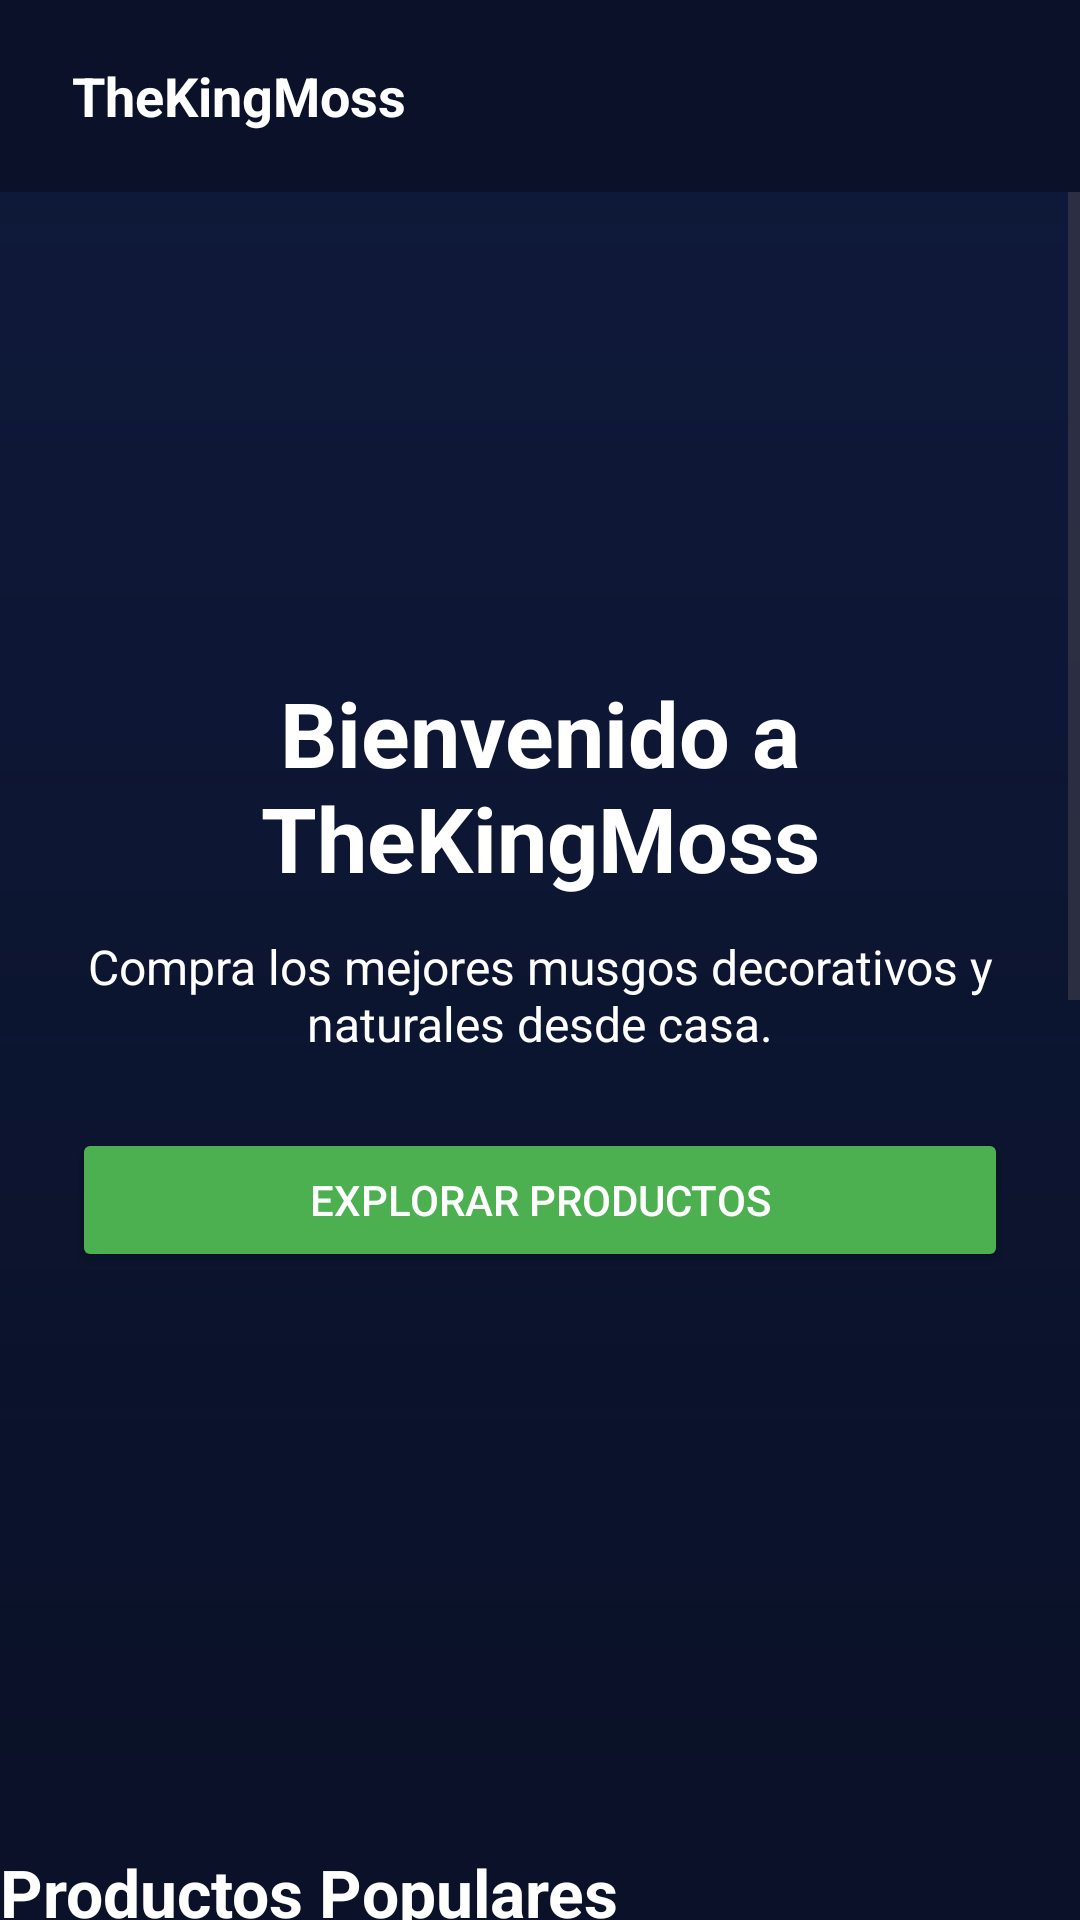

This screen was rendered from an Android layout file. Write that file and the resources it references.
<!-- AndroidManifest.xml: application theme Theme.ThekingmossAndroid -->
<!-- res/layout/activity_main.xml -->
<?xml version="1.0" encoding="utf-8"?>
<androidx.constraintlayout.widget.ConstraintLayout
    android:id="@+id/main"
    xmlns:android="http://schemas.android.com/apk/res/android"
    xmlns:app="http://schemas.android.com/apk/res-auto"
    android:layout_width="match_parent"
    android:layout_height="match_parent"
    android:background="#0A1128">

    
    <androidx.appcompat.widget.Toolbar
        android:id="@+id/toolbar"
        android:layout_width="0dp"
        android:layout_height="wrap_content"
        android:background="@android:color/transparent"
        android:padding="12dp"
        app:title=""
        app:layout_constraintTop_toTopOf="parent"
        app:layout_constraintStart_toStartOf="parent"
        app:layout_constraintEnd_toEndOf="parent">

        <LinearLayout
            android:layout_width="wrap_content"
            android:layout_height="wrap_content"
            android:orientation="horizontal"
            android:gravity="center_vertical">

            

            <TextView
                android:text="TheKingMoss"
                android:textColor="@android:color/white"
                android:textSize="18sp"
                android:textStyle="bold"
                android:layout_marginStart="8dp"
                android:layout_width="wrap_content"
                android:layout_height="wrap_content"/>

        -->
</LinearLayout>

</androidx.appcompat.widget.Toolbar>



    <ScrollView
        android:layout_width="0dp"
        android:layout_height="0dp"
        android:fillViewport="true"
        app:layout_constraintTop_toBottomOf="@id/toolbar"
        app:layout_constraintBottom_toBottomOf="parent"
        app:layout_constraintStart_toStartOf="parent"
        app:layout_constraintEnd_toEndOf="parent">

        <LinearLayout
            android:layout_width="match_parent"
            android:layout_height="wrap_content"
            android:orientation="vertical">

            
            <FrameLayout
                android:layout_width="match_parent"
                android:layout_height="520dp">

                
                <ImageView
                    android:layout_width="match_parent"
                    android:layout_height="match_parent"
                    android:scaleType="centerCrop"
                    android:src="@drawable/home"/>

                
                <View
                    android:layout_width="match_parent"
                    android:layout_height="match_parent"
                    android:background="@drawable/hero_overlay"/>

                
                <LinearLayout
                    android:layout_width="match_parent"
                    android:layout_height="match_parent"
                    android:gravity="center"
                    android:orientation="vertical"
                    android:padding="24dp">

                    <TextView
                        android:text="Bienvenido a TheKingMoss"
                        android:textColor="@android:color/white"
                        android:textSize="30sp"
                        android:textStyle="bold"
                        android:gravity="center"
                        android:layout_width="wrap_content"
                        android:layout_height="wrap_content"/>

                    <TextView
                        android:text="Compra los mejores musgos decorativos y naturales desde casa."
                        android:textColor="@android:color/white"
                        android:textSize="16sp"
                        android:gravity="center"
                        android:layout_marginTop="12dp"
                        android:layout_width="wrap_content"
                        android:layout_height="wrap_content"/>

                    <Button
                        android:id="@+id/btnExplorar"
                        android:text="Explorar Productos"
                        android:layout_marginTop="24dp"
                        android:paddingHorizontal="32dp"
                        android:paddingVertical="12dp"
                        android:backgroundTint="#4caf50"
                        android:textColor="@android:color/white"
                        android:layout_width="match_parent"
                        android:layout_height="wrap_content" />
                </LinearLayout>
            </FrameLayout>

            
            <TextView
                android:text="Productos Populares"
                android:textSize="22sp"
                android:textStyle="bold"
                android:textColor="@android:color/white"
                android:gravity="center"
                android:layout_marginTop="32dp"
                android:layout_width="wrap_content"
                android:layout_height="wrap_content"/>

            <androidx.recyclerview.widget.RecyclerView
                android:id="@+id/rvProductos"
                android:layout_width="match_parent"
                android:layout_height="wrap_content"
                android:minHeight="600dp"
                android:padding="16dp"
                android:nestedScrollingEnabled="false"/>
            
            <TextView
                android:text="© 2026 TheKingMoss"
                android:textColor="#AAAAAA"
                android:gravity="center"
                android:layout_margin="16dp"
                android:layout_width="wrap_content"
                android:layout_height="wrap_content"/>
        </LinearLayout>
    </ScrollView>

</androidx.constraintlayout.widget.ConstraintLayout>
<!-- resources referenced by this layout -->
<resources>
  <!-- drawable hero_overlay (drawable) -->
  <?xml version="1.0" encoding="utf-8"?>
  <shape xmlns:android="http://schemas.android.com/apk/res/android">
      <gradient
          android:startColor="#B30A1128"
          android:endColor="#CC0F1A3D"
          android:angle="90"/>
  </shape>
  <style name="Theme.ThekingmossAndroid" parent="Base.Theme.ThekingmossAndroid" />
  <style name="Base.Theme.ThekingmossAndroid" parent="Theme.Material3.DayNight.NoActionBar">
          
          <item name="colorPrimary">#6A1B9A</item>           
          <item name="colorOnPrimary">#FFFFFF</item>         
  
          <item name="colorSurface">#FFFFFF</item>           
          <item name="colorOnSurface">#212121</item>         
  
          <item name="android:colorBackground">#F5F5F5</item> 
          <item name="colorOnBackground">#212121</item>      
      </style>
</resources>
